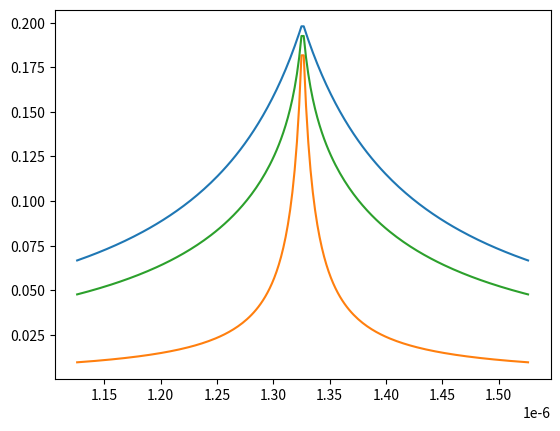

Here is the Python script that generated this plot:
import numpy as np
import matplotlib.pyplot as plt


def penalty(p, lambda_range, lambda_0):
    return lambda l: p * lambda_range / (lambda_range + np.abs(l - lambda_0))


a = penalty(0.2, 100e-9, 1.326e-6)
b = penalty(0.2, 10e-9, 1.326e-6)
c = lambda l: (2 / 3) * a(l) + (1 / 3) * b(l)

x = np.linspace(1.326e-6 - 200e-9, 1.326e-6 + 200e-9, 200)
ya = a(x)
yb = b(x)
yc = c(x)
plt.plot(x, ya)
plt.plot(x, yb)
plt.plot(x, yc)
plt.show()
